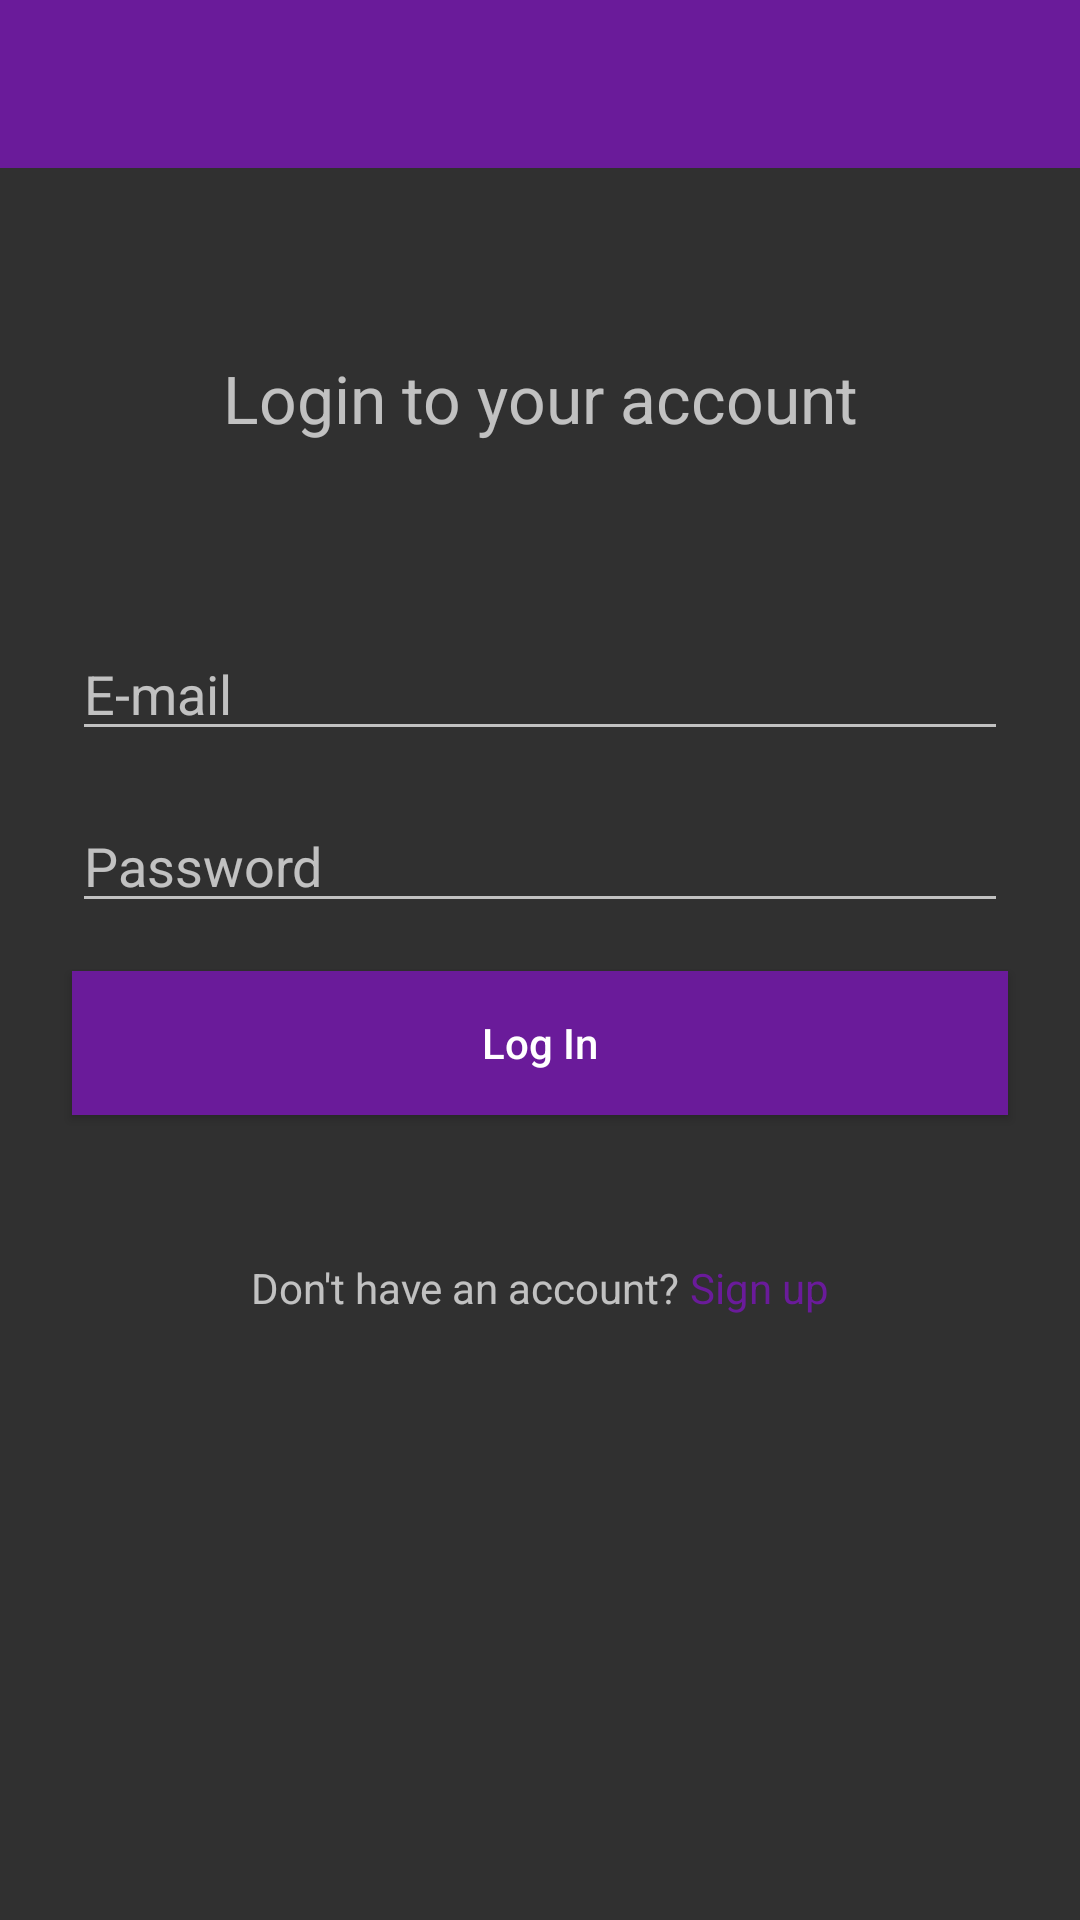

The Android layout XML behind this screen, and the referenced resources:
<!-- AndroidManifest.xml: application theme AppTheme -->
<!-- res/layout/activity_login.xml -->
<LinearLayout xmlns:android="http://schemas.android.com/apk/res/android"
    xmlns:tools="http://schemas.android.com/tools"
    android:layout_width="match_parent"
    android:layout_height="match_parent"
    android:orientation="vertical"
    tools:context=".MainActivity">

    <android.support.v7.widget.Toolbar xmlns:android="http://schemas.android.com/apk/res/android"
        android:id="@+id/toolbar"
        android:layout_width="match_parent"
        android:layout_height="wrap_content"
        android:background="#ff6a1b9a"
        android:fitsSystemWindows="true" />

    <LinearLayout
        android:layout_width="match_parent"
        android:layout_height="match_parent"
        android:orientation="vertical"
        android:gravity="center_horizontal"
        android:layout_margin="16dp">

        <TextView
            android:layout_width="match_parent"
            android:layout_height="wrap_content"
            android:layout_marginTop="46dp"
            android:gravity="center"
            android:textSize="22sp"
            android:layout_marginBottom="16dp"
            android:text="Login to your account" />

        <TextView
            android:id="@+id/login_message_text_view"
            android:layout_width="match_parent"
            android:layout_height="wrap_content"
            android:gravity="center"
            android:textSize="16sp"
            android:layout_marginBottom="16dp"
            android:text="" />

        <EditText
            android:id="@+id/email_edit_text"
            android:layout_width="match_parent"
            android:layout_height="wrap_content"
            android:layout_margin="8dp"
            android:hint="E-mail"
            android:inputType="textEmailAddress" />

        <EditText
            android:id="@+id/password_edit_text"
            android:layout_width="match_parent"
            android:layout_height="wrap_content"
            android:layout_margin="8dp"
            android:hint="Password"
            android:inputType="textPassword" />

        <Button
            android:id="@+id/login_button"
            android:layout_width="match_parent"
            android:layout_height="wrap_content"
            android:text="Log In"
            android:textAllCaps="false"
            android:layout_margin="8dp"
            android:onClick="loginButtonClicked"
            android:textColor="@android:color/white"
            android:background="#ff6a1b9a" />

        <LinearLayout
            android:id="@+id/sign_up_layout"
            android:layout_width="wrap_content"
            android:gravity="center"
            android:orientation="horizontal"
            android:layout_marginTop="32dp"
            android:padding="8dp"
            android:layout_height="wrap_content">

            <TextView
                android:layout_width="wrap_content"
                android:layout_height="wrap_content"
                android:text="Don't have an account? " />

            <TextView
                android:layout_width="wrap_content"
                android:layout_height="wrap_content"
                android:text="Sign up"
                android:onClick="SignUpTextViewClicked"
                android:id="@+id/sign_up_text_view"
                android:textColor="#ff6a1b9a" />
        </LinearLayout>
    </LinearLayout>
</LinearLayout>
<!-- resources referenced by this layout -->
<resources>
  <style name="AppTheme" parent="Theme.AppCompat.NoActionBar">
          
          <item name="colorPrimary">@color/md_light_blue_400</item>
          
          <item name="colorPrimaryDark">@color/md_pink_600</item>
  
      </style>
  <color name="md_light_blue_400">#29b6f6</color>
  <color name="md_pink_600">#d81b60</color>
</resources>
